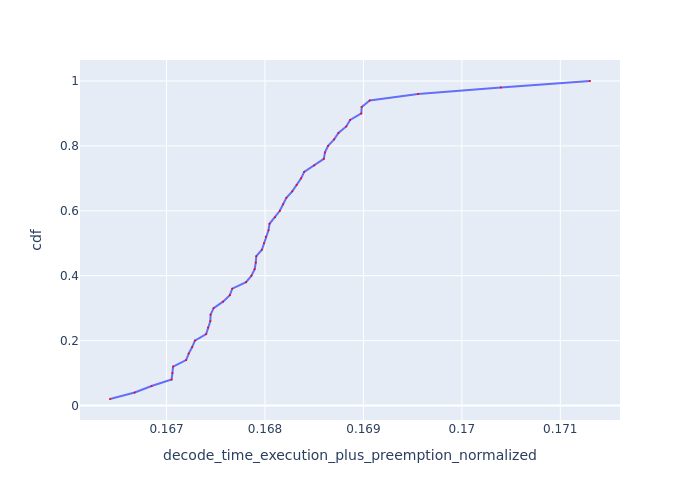

Data behind this chart, as committed beside it:
Request Id, decode_time_execution_plus_preemption_no…, cdf
0_3, 0.1664, 0.02
0_14, 0.1667, 0.04
0_8, 0.1668, 0.06
0_13, 0.1671, 0.08
0_18, 0.1671, 0.1
0_7, 0.1671, 0.12
0_15, 0.1672, 0.14
0_6, 0.1672, 0.16
0_17, 0.1673, 0.18
0_16, 0.1673, 0.2
0_2, 0.1674, 0.22
0_10, 0.1674, 0.24
0_38, 0.1674, 0.26
0_9, 0.1674, 0.28
0_5, 0.1675, 0.3
0_12, 0.1676, 0.32
0_1, 0.1676, 0.34
0_11, 0.1677, 0.36
0_23, 0.1678, 0.38
0_41, 0.1679, 0.4
0_19, 0.1679, 0.42
0_40, 0.1679, 0.44
0_44, 0.1679, 0.46
0_37, 0.168, 0.48
0_29, 0.168, 0.5
0_43, 0.168, 0.52
0_45, 0.168, 0.54
0_32, 0.168, 0.56
0_42, 0.1681, 0.58
0_33, 0.1682, 0.6
0_28, 0.1682, 0.62
0_26, 0.1682, 0.64
0_34, 0.1683, 0.66
0_46, 0.1683, 0.68
0_39, 0.1684, 0.7
0_21, 0.1684, 0.72
0_36, 0.1685, 0.74
0_31, 0.1686, 0.76
0_35, 0.1686, 0.78
0_48, 0.1686, 0.8
0_25, 0.1687, 0.82
0_30, 0.1687, 0.84
0_20, 0.1688, 0.86
0_47, 0.1689, 0.88
0_22, 0.169, 0.9
0_49, 0.169, 0.92
0_27, 0.1691, 0.94
0_24, 0.1696, 0.96
0_4, 0.1704, 0.98
0_0, 0.1713, 1.0
